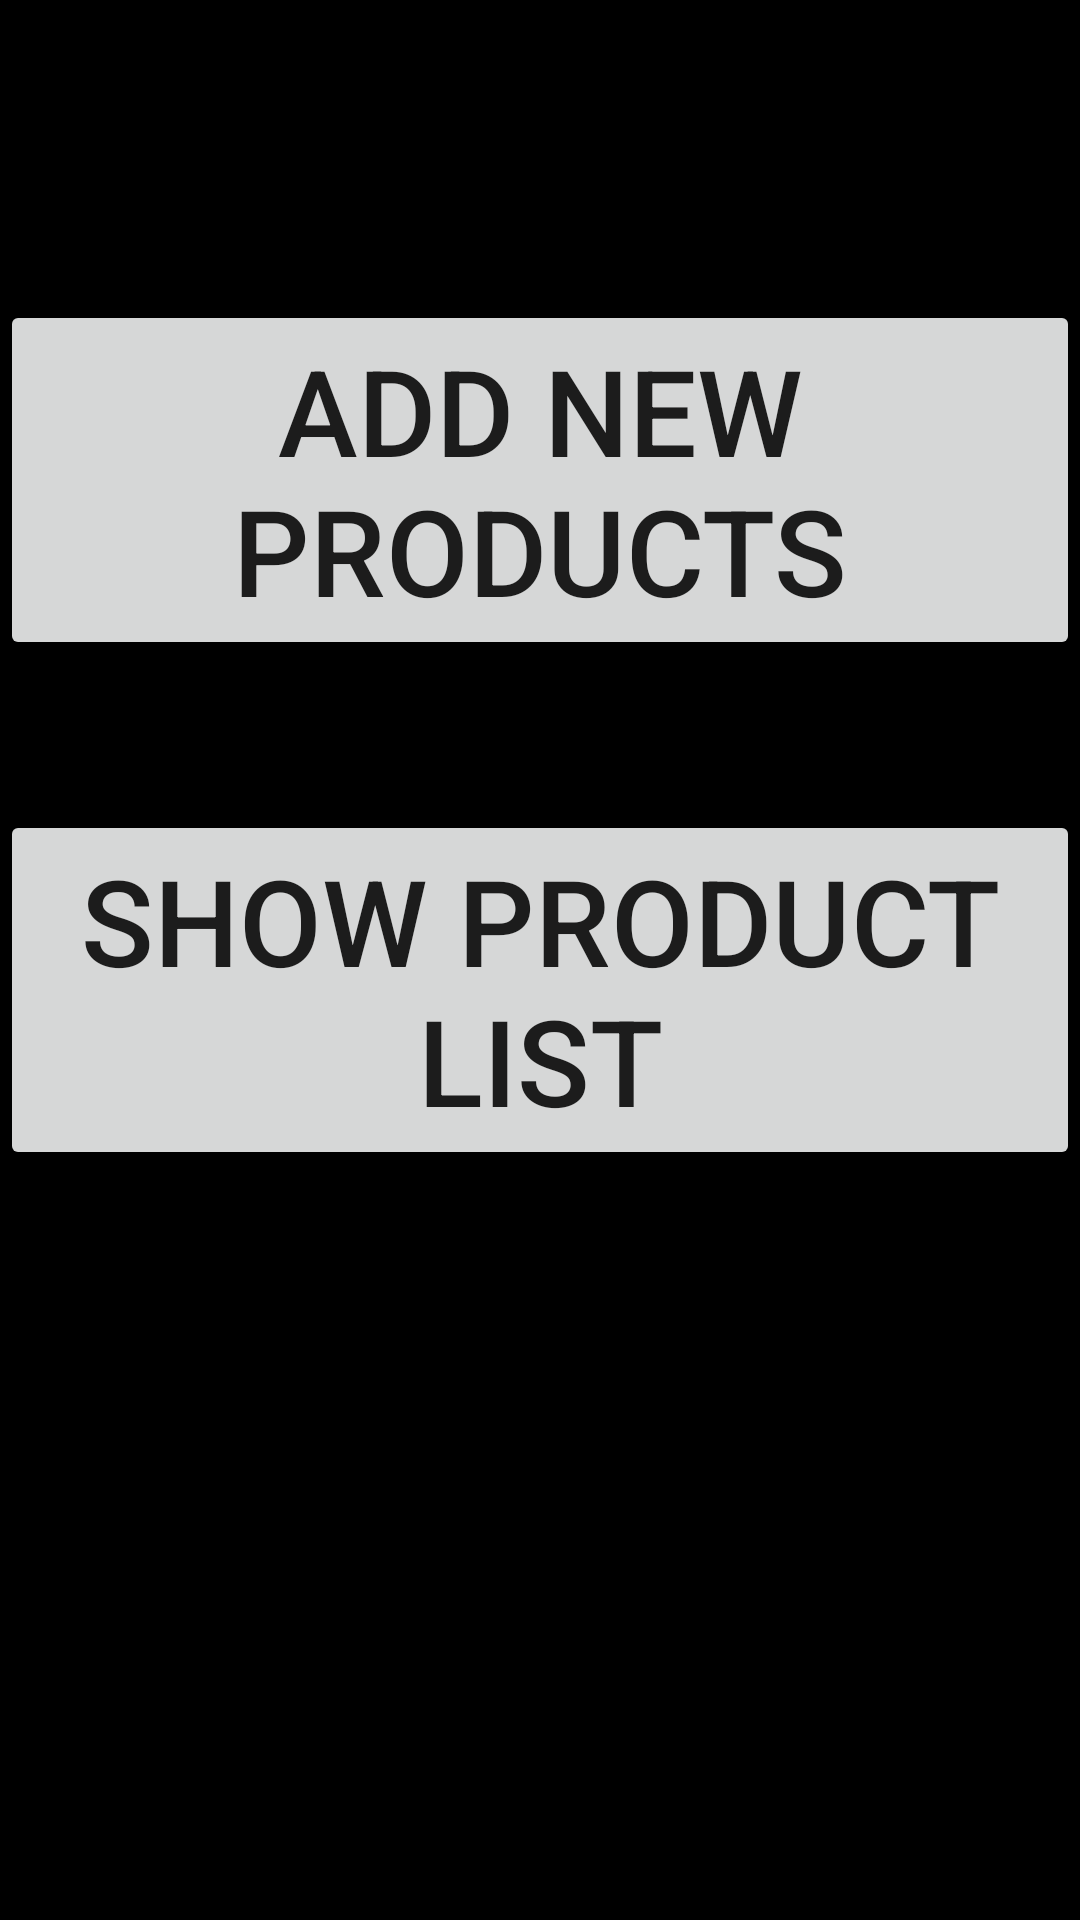

Write the Android layout XML for this screen, with the resource values it uses.
<!-- AndroidManifest.xml: application theme Theme.ExpenseMonitor -->
<!-- res/layout/activity_main.xml -->
<?xml version="1.0" encoding="utf-8"?>
<RelativeLayout xmlns:android="http://schemas.android.com/apk/res/android"
    xmlns:app="http://schemas.android.com/apk/res-auto"
    xmlns:tools="http://schemas.android.com/tools"
    android:layout_width="match_parent"
    android:layout_height="match_parent"
    tools:context=".MainActivity">

        <Button
            android:id="@+id/addBTN"
            android:layout_width="wrap_content"
            android:layout_height="wrap_content"
            android:layout_marginTop="100dp"
            android:text="ADD NEW PRODUCTS"
            android:textSize="40sp"
            android:layout_centerHorizontal="true" />
    />

        <Button
            android:id="@+id/showBTN"
            android:layout_width="wrap_content"
            android:layout_height="wrap_content"
            android:layout_marginTop="50dp"
            android:text="SHOW PRODUCT LIST"
            android:layout_below="@+id/addBTN"
            android:textSize="40sp"
            android:layout_centerHorizontal="true" />



</RelativeLayout>
<!-- resources referenced by this layout -->
<resources>
  <style name="Theme.ExpenseMonitor" parent="Theme.MaterialComponents.DayNight.DarkActionBar">
          
          <item name="colorPrimary">@color/purple_500</item>
          <item name="colorPrimaryVariant">@color/purple_700</item>
          <item name="colorOnPrimary">@color/white</item>
          
          <item name="colorSecondary">@color/teal_200</item>
          <item name="colorSecondaryVariant">@color/teal_700</item>
          <item name="colorOnSecondary">@color/black</item>
          
          <item name="android:statusBarColor">?attr/colorPrimaryVariant</item>
          
          <item name="android:windowBackground">@android:color/black</item>
      </style>
  <!-- not gathered from this repository: default colours our renderer supplied (Android Studio template values) -->
  <color name="purple_500">#FF6200EE</color>
  <color name="purple_700">#FF3700B3</color>
  <color name="teal_200">#FF03DAC5</color>
  <color name="teal_700">#FF018786</color>
  <color name="black">#FF000000</color>
  <color name="white">#FFFFFFFF</color>
</resources>
